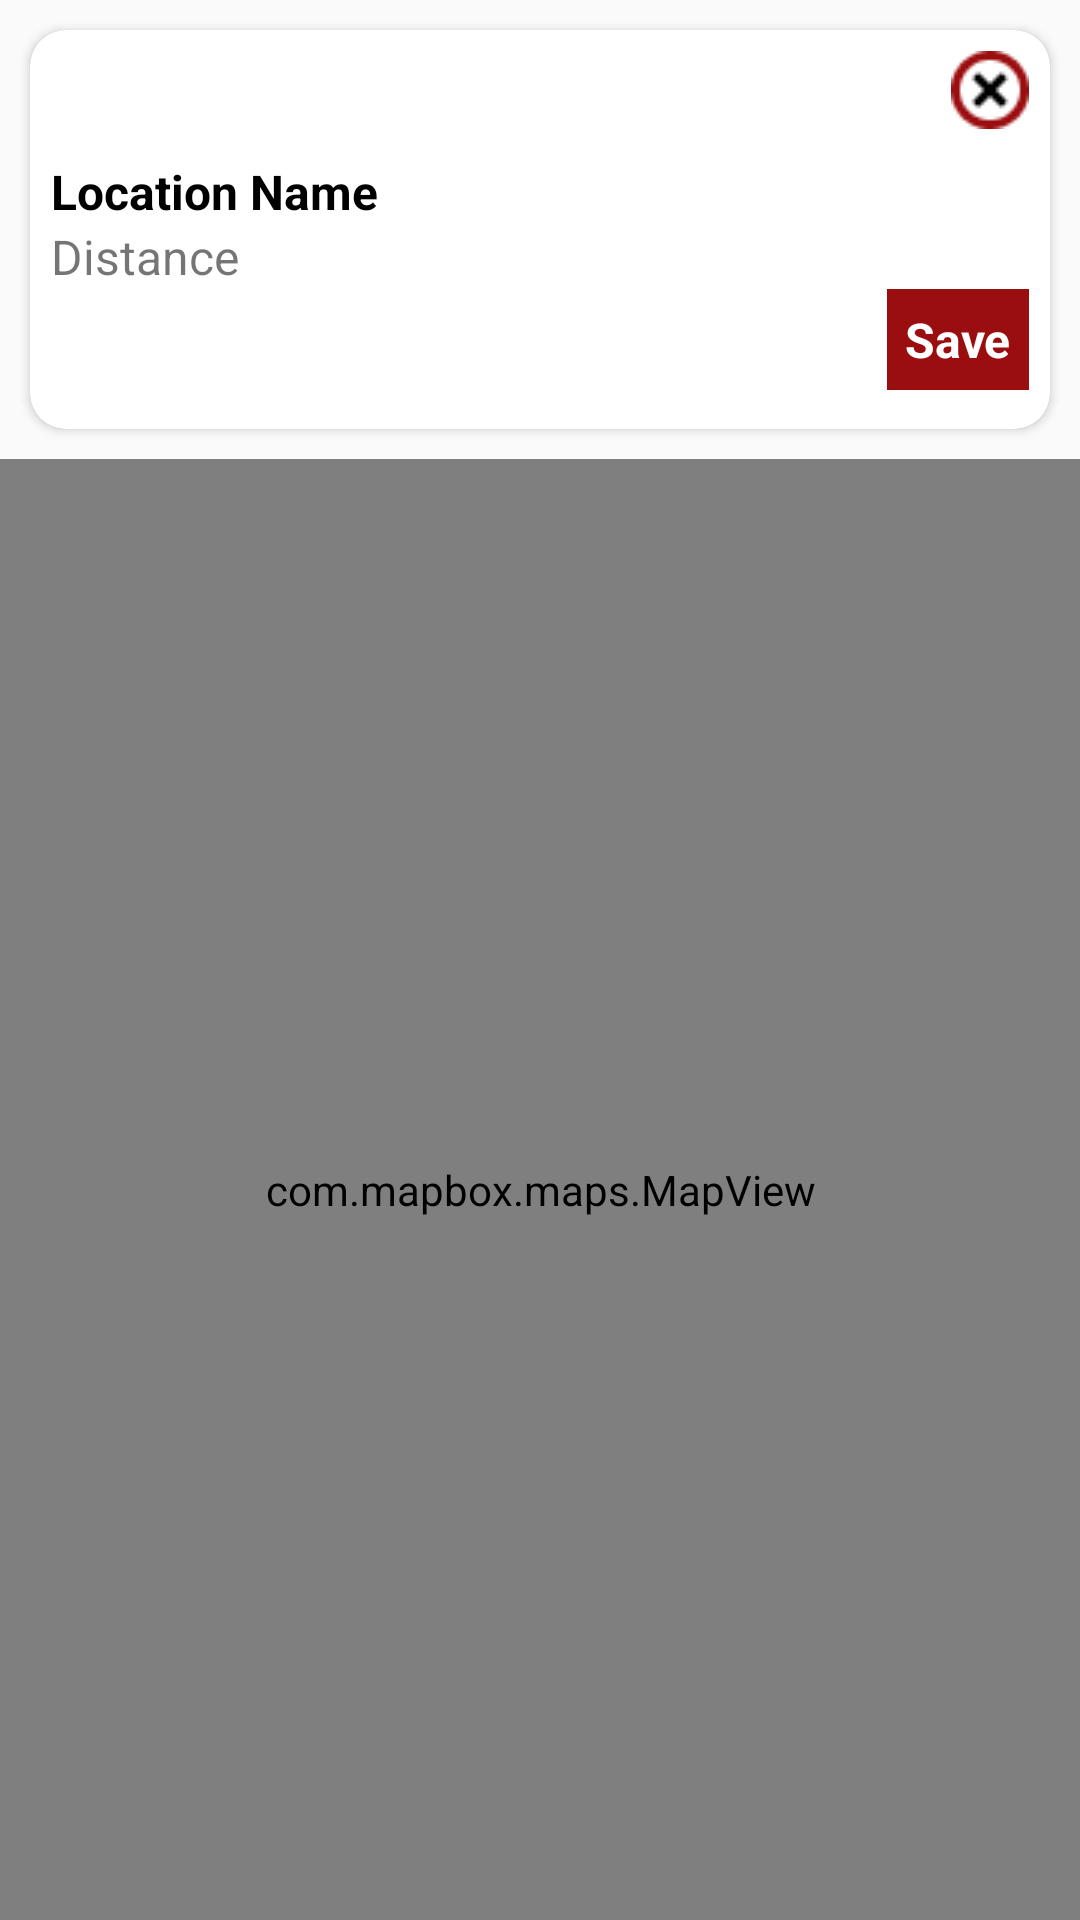

Android layout source for this screen:
<!-- AndroidManifest.xml: application theme Theme.ProBird -->
<!-- res/layout/fragment_home_fragment.xml -->
<?xml version="1.0" encoding="utf-8"?>
<androidx.constraintlayout.widget.ConstraintLayout xmlns:android="http://schemas.android.com/apk/res/android"
    xmlns:app="http://schemas.android.com/apk/res-auto"
    xmlns:tools="http://schemas.android.com/tools"
    android:layout_width="match_parent"
    android:layout_height="match_parent"
    tools:context=".HomeFragment">

    
    <androidx.cardview.widget.CardView
        android:id="@+id/card_view"
        android:layout_width="0dp"
        android:layout_height="wrap_content"
        android:layout_margin="10dp"
        android:layout_marginStart="9dp"
        android:layout_marginEnd="9dp"
        android:layout_marginBottom="5dp"
        app:cardCornerRadius="12dp"
        app:cardBackgroundColor="@android:color/white"
        app:layout_constraintBottom_toTopOf="@+id/mapView"
        app:layout_constraintEnd_toEndOf="parent"
        app:layout_constraintStart_toStartOf="parent"
        app:layout_constraintTop_toTopOf="parent">
        <LinearLayout
            android:layout_width="match_parent"
            android:layout_height="wrap_content"
            android:orientation="vertical"
            android:padding="7dp">

            <LinearLayout
                android:layout_width="match_parent"
                android:layout_height="wrap_content"
                android:layout_gravity="end"
                android:orientation="vertical">

                <ImageView
                    android:id="@+id/btnCloseCard"
                    android:layout_width="wrap_content"
                    android:layout_height="wrap_content"
                    android:layout_gravity="end"
                    android:src="@drawable/delete_icon" />
            </LinearLayout>

            <LinearLayout
                android:layout_width="match_parent"
                android:layout_height="wrap_content"
                android:orientation="vertical">

                <TextView
                    android:id="@+id/locationName"
                    android:layout_width="wrap_content"
                    android:layout_height="wrap_content"
                    android:layout_marginTop="10dp"
                    android:text="Location Name"
                    android:textColor="@android:color/black"
                    android:textSize="16sp"
                    android:textStyle="bold" />

                <TextView
                    android:id="@+id/txtDistance"
                    android:layout_width="wrap_content"
                    android:layout_height="wrap_content"
                    android:text="Distance"
                    android:textSize="16sp" />
            </LinearLayout>
        <LinearLayout
            android:layout_width="match_parent"
            android:layout_height="wrap_content"
            android:orientation="vertical"
            android:layout_marginBottom="6dp"
            android:layout_gravity="end">
            <TextView
                android:layout_width="wrap_content"
                android:layout_height="wrap_content"
                android:text="Save"
                android:layout_gravity="end"
                android:textStyle="bold"
                android:background="@color/primary"
                android:id="@+id/btnSaveBirdObservation"
                android:textColor="@color/white"
                android:padding="6dp"
                android:textSize="16dp"
                />
        </LinearLayout>
        </LinearLayout>

    </androidx.cardview.widget.CardView>

    <TextView
        android:id="@+id/btnExplore"
        android:layout_width="wrap_content"
        android:layout_height="wrap_content"
        android:layout_marginStart="16dp"
        android:layout_marginTop="16dp"
        android:layout_marginBottom="13dp"
        android:drawableEnd="@drawable/arrow_forward_24"
        android:text="Eplore Bird"
        android:textColor="@color/primary"
        android:textSize="26dp"
        app:layout_constraintBottom_toTopOf="@+id/mapView"
        app:layout_constraintStart_toStartOf="parent"
        app:layout_constraintTop_toTopOf="parent" />

    <com.mapbox.maps.MapView
        android:id="@+id/mapView"
        android:layout_width="0dp"
        android:layout_height="0dp"
        app:layout_constraintBottom_toBottomOf="parent"
        app:layout_constraintEnd_toEndOf="parent"
        app:layout_constraintStart_toStartOf="parent"
        app:layout_constraintTop_toBottomOf="@+id/card_view">

        <androidx.constraintlayout.widget.ConstraintLayout
            android:layout_width="match_parent"
            android:layout_height="match_parent">

            <ImageView
                android:id="@+id/btnZoomIn"
                android:layout_width="wrap_content"
                android:layout_height="wrap_content"
                android:layout_marginStart="365dp"
                android:layout_marginBottom="98dp"
                app:layout_constraintBottom_toBottomOf="parent"
                app:layout_constraintStart_toStartOf="parent"
                app:srcCompat="@drawable/baseline_zoom_in_24" />

            <ImageView
                android:id="@+id/btnZoomOut"
                android:layout_width="wrap_content"
                android:layout_height="wrap_content"
                app:layout_constraintStart_toStartOf="@+id/btnZoomIn"
                app:layout_constraintTop_toBottomOf="@+id/btnZoomIn"
                app:srcCompat="@drawable/baseline_zoom_out_24" />
        </androidx.constraintlayout.widget.ConstraintLayout>

    </com.mapbox.maps.MapView>


</androidx.constraintlayout.widget.ConstraintLayout>
<!-- resources referenced by this layout -->
<resources>
  <color name="primary">#9B0E10</color>
  <color name="white">#FFFFFFFF</color>
  <!-- drawable arrow_forward_24 (drawable) -->
  <vector xmlns:android="http://schemas.android.com/apk/res/android" android:autoMirrored="true" android:height="24dp" android:tint="@color/primary" android:viewportHeight="24" android:viewportWidth="24" android:width="24dp">
        
      <path android:fillColor="@android:color/white" android:pathData="M12,4l-1.41,1.41L16.17,11H4v2h12.17l-5.58,5.59L12,20l8,-8z"/>
      
  </vector>
  <!-- drawable baseline_zoom_in_24 (drawable) -->
  <vector xmlns:android="http://schemas.android.com/apk/res/android" android:height="50dp" android:tint="@color/primary" android:viewportHeight="50" android:viewportWidth="50" android:width="50dp">
        
      <path android:fillColor="@android:color/white" android:pathData="M15.5,14h-0.79l-0.28,-0.27C15.41,12.59 16,11.11 16,9.5 16,5.91 13.09,3 9.5,3S3,5.91 3,9.5 5.91,16 9.5,16c1.61,0 3.09,-0.59 4.23,-1.57l0.27,0.28v0.79l5,4.99L20.49,19l-4.99,-5zM9.5,14C7.01,14 5,11.99 5,9.5S7.01,5 9.5,5 14,7.01 14,9.5 11.99,14 9.5,14z"/>
        
      <path android:fillColor="@android:color/white" android:pathData="M12,10h-2v2H9v-2H7V9h2V7h1v2h2v1z"/>
      
  </vector>
  <!-- drawable baseline_zoom_out_24 (drawable) -->
  <vector xmlns:android="http://schemas.android.com/apk/res/android" android:height="30dp" android:tint="#000000" android:viewportHeight="30" android:viewportWidth="30" android:width="30dp">
        
      <path android:fillColor="@android:color/white" android:pathData="M15.5,14h-0.79l-0.28,-0.27C15.41,12.59 16,11.11 16,9.5 16,5.91 13.09,3 9.5,3S3,5.91 3,9.5 5.91,16 9.5,16c1.61,0 3.09,-0.59 4.23,-1.57l0.27,0.28v0.79l5,4.99L20.49,19l-4.99,-5zM9.5,14C7.01,14 5,11.99 5,9.5S7.01,5 9.5,5 14,7.01 14,9.5 11.99,14 9.5,14zM7,9h5v1L7,10z"/>
      
  </vector>
  <!-- drawable delete_icon: png bitmap (drawable, 977 bytes) -->
  <style name="Theme.ProBird" parent="Base.Theme.ProBird" />
  <style name="Base.Theme.ProBird" parent="Theme.AppCompat.Light.NoActionBar">
          
          
      </style>
</resources>
